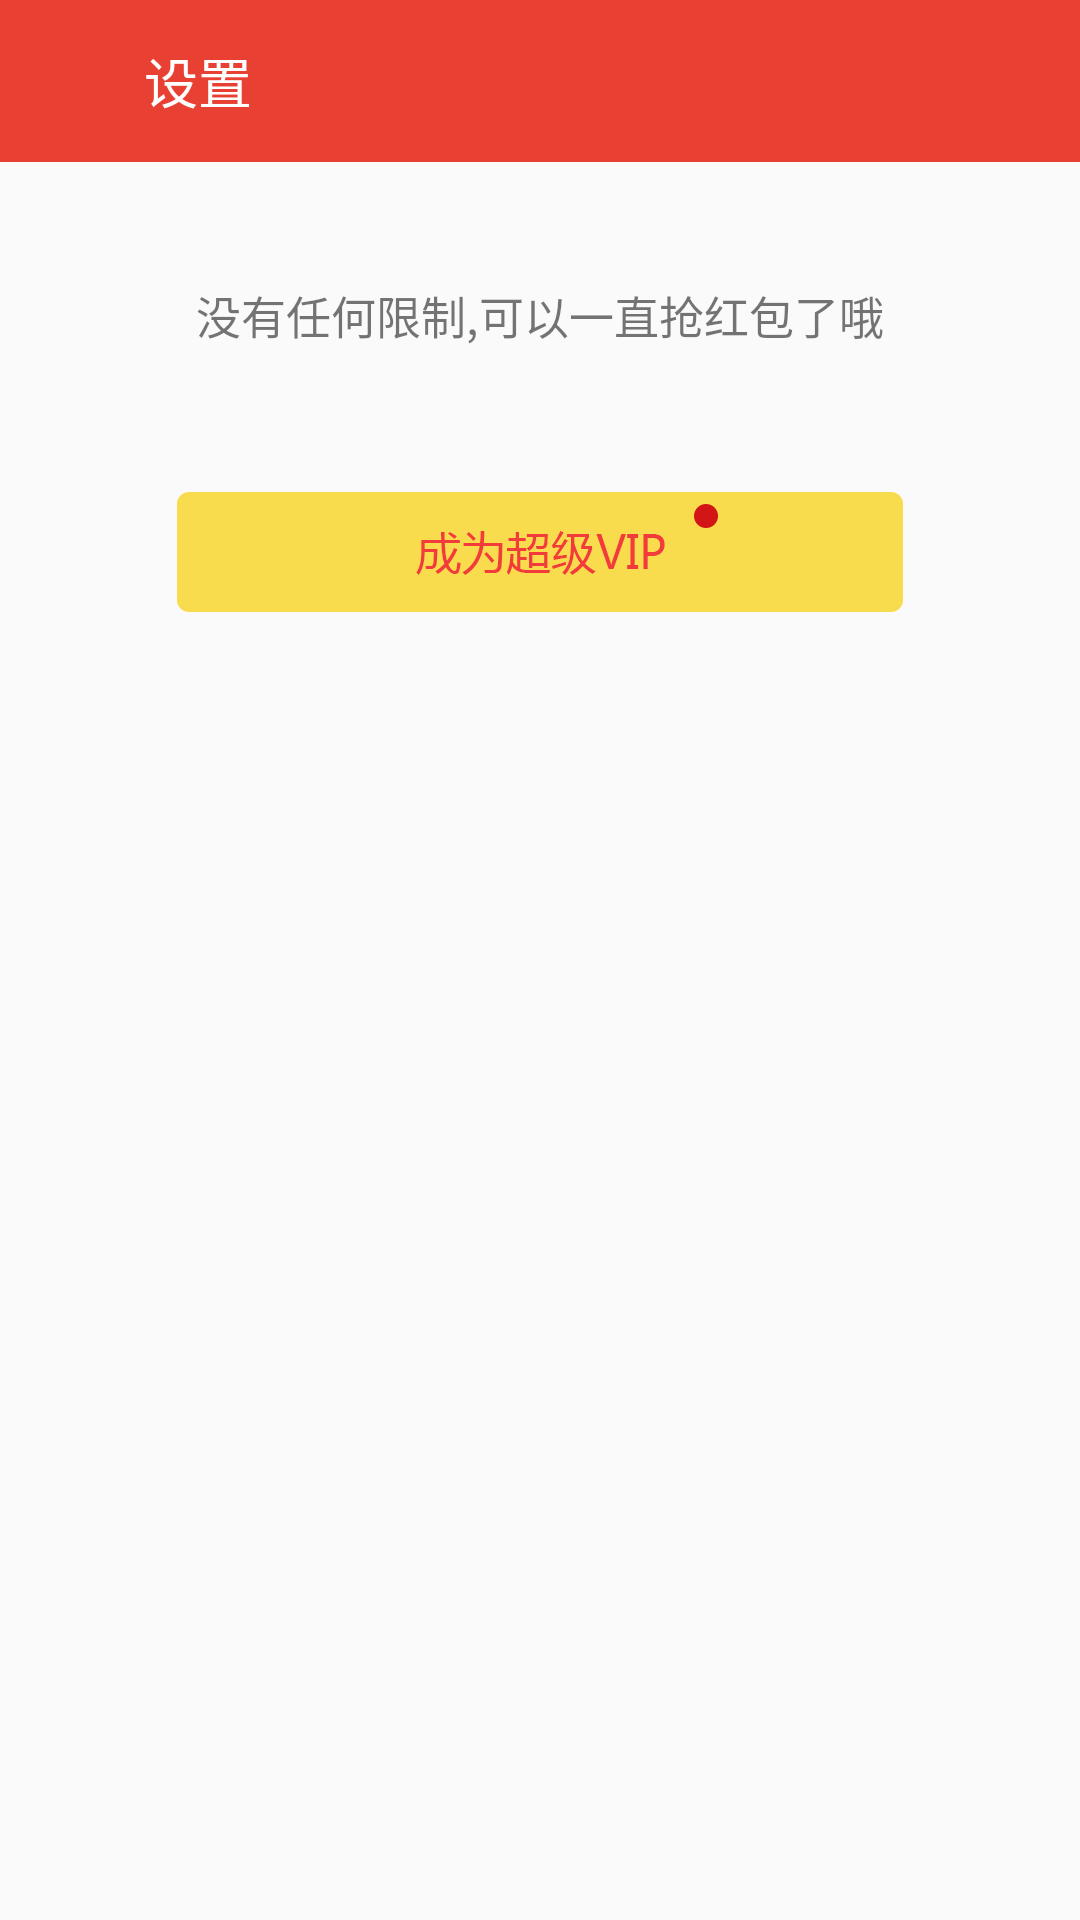

This screen was rendered from an Android layout file. Write that file and the resources it references.
<!-- AndroidManifest.xml: activity theme notitle -->
<!-- res/layout/activity_setting.xml -->
<?xml version="1.0" encoding="utf-8"?>
<RelativeLayout xmlns:android="http://schemas.android.com/apk/res/android"
    xmlns:app="http://schemas.android.com/apk/res-auto"
    xmlns:tools="http://schemas.android.com/tools"
    android:layout_width="match_parent"
    android:layout_height="match_parent"
    android:fitsSystemWindows="true"
    android:orientation="vertical"
    tools:context="junyou.com.hbtools.SettingActivity">

    <RelativeLayout android:layout_width="match_parent"
        android:layout_height="wrap_content"
        android:background="@color/colorBG"
        tools:context=".SettingActivity"
        android:id="@+id/up_bg">
        <TextView android:layout_width="wrap_content"
            android:layout_height="54dp"
            android:id="@+id/settings_bar"
            android:text="@string/action_settings"
            android:textColor="#fff"
            android:gravity="left|center_vertical|center_horizontal"
            android:elegantTextHeight="false"
            android:textSize="18sp"
            android:layout_toRightOf="@+id/preference_back" />

        <ImageView
            android:layout_width="40dp"
            android:layout_height="match_parent"
            android:id="@+id/preference_back"
            android:layout_marginLeft="4dp"
            android:layout_marginRight="4dp"
            android:clickable="true"
            android:onClick="performBack"
            android:layout_alignBottom="@+id/settings_bar"
            android:src="@mipmap/ic_back"
            android:padding="10dp"/>
    </RelativeLayout>

    <RelativeLayout
        android:layout_width="match_parent"
        android:layout_height="150dp"
        android:background="@android:color/transparent"
        android:layout_below="@id/up_bg"
        android:id="@+id/vip_bar">
        <TextView
            android:layout_width="wrap_content"
            android:layout_height="wrap_content"
            android:text="没有任何限制,可以一直抢红包了哦"
            android:layout_centerHorizontal="true"
            android:textSize="15dp"
            android:layout_marginTop="40dp"/>
        <ImageButton
            android:layout_width="wrap_content"
            android:layout_height="wrap_content"
            android:id="@+id/id_sp_vip"
            android:layout_centerHorizontal="true"
            android:layout_alignParentBottom="true"
            android:src="@mipmap/bat_pop_yellow_tow"
            android:background="@android:color/transparent"
            android:onClick="superVipClick"/>
        <ImageView
            android:layout_width="wrap_content"
            android:layout_height="wrap_content"
            android:src="@mipmap/icon_red_point"
            android:layout_alignParentTop="false"
            android:layout_alignParentBottom="true"
            android:layout_alignParentRight="false"
           android:layout_toRightOf="@+id/id_sp_vip"
            android:layout_marginBottom="28dp"
            android:layout_marginLeft="-70dp"/>

    </RelativeLayout>
    <FrameLayout
        android:layout_width="match_parent"
        android:layout_height="match_parent"
        android:id="@+id/preferences_fragment"
        tools:layout="@android:layout/simple_list_item_1"
        android:layout_below="@id/vip_bar"/>

</RelativeLayout>
<!-- resources referenced by this layout -->
<resources>
  <color name="colorBG">#e84032</color>
  <!-- mipmap bat_pop_yellow_tow: png bitmap (mipmap-hdpi, 3753 bytes) -->
  <!-- mipmap icon_red_point: png bitmap (mipmap-hdpi, 1070 bytes) -->
  <string name="action_settings">设置</string>
  <style name="notitle" parent="Theme.AppCompat.DayNight.NoActionBar">
          <item name="android:windowNoTitle">true</item>
          <item name="colorPrimary">@color/colorPrimary</item>
          <item name="colorPrimaryDark">@color/colorPrimaryDark</item>
          <item name="colorAccent">@color/colorAccent</item>
      </style>
  <color name="colorPrimary">#3F51B5</color>
  <color name="colorPrimaryDark">#303F9F</color>
  <color name="colorAccent">#FF4081</color>
</resources>
